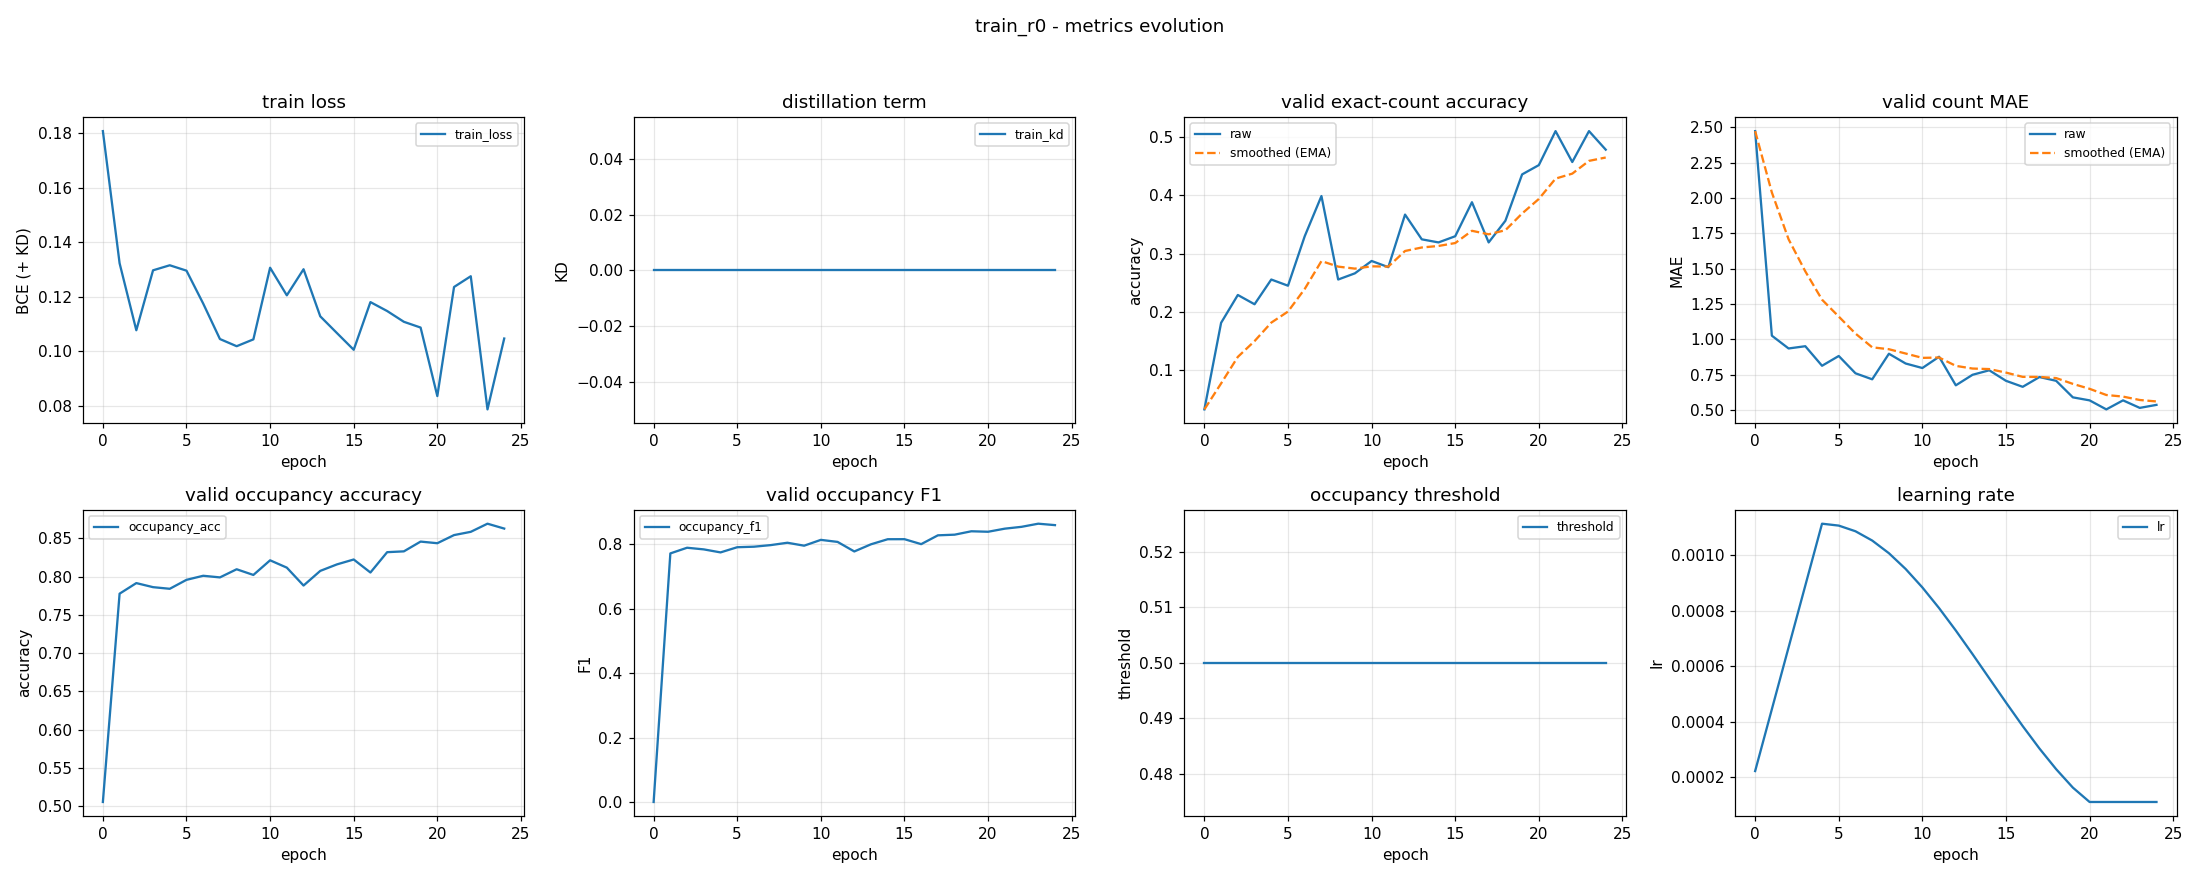

Source data for this figure (header and first rows):
epoch, train_loss, train_kd, valid_accuracy, valid_accuracy_smoothed, valid_mae, valid_mae_smoothed, valid_occupancy_accuracy, valid_occupancy_f1, valid_occupancy_threshold, learning_rate
0, 0.1808, 0.0, 0.03191, 0.03191, 2.473, 2.473, 0.5053, 0.0, 0.5, 0.0002228
1, 0.1322, 0.0, 0.1809, 0.0766, 1.027, 2.039, 0.7777, 0.7721, 0.5, 0.0004456
2, 0.1076, 0.0, 0.2287, 0.1222, 0.9362, 1.708, 0.7915, 0.7897, 0.5, 0.0006684
3, 0.1296, 0.0, 0.2128, 0.1494, 0.9521, 1.482, 0.7862, 0.7846, 0.5, 0.0008912
4, 0.1315, 0.0, 0.2553, 0.1812, 0.8138, 1.281, 0.784, 0.7752, 0.5, 0.001114
5, 0.1295, 0.0, 0.2447, 0.2002, 0.883, 1.162, 0.7957, 0.7913, 0.5, 0.001107
6, 0.1174, 0.0, 0.3298, 0.2391, 0.7606, 1.041, 0.8011, 0.7929, 0.5, 0.001087
7, 0.1044, 0.0, 0.3989, 0.287, 0.7181, 0.9444, 0.7989, 0.7979, 0.5, 0.001053
8, 0.1018, 0.0, 0.2553, 0.2775, 0.8989, 0.9308, 0.8096, 0.8052, 0.5, 0.001008
9, 0.1043, 0.0, 0.266, 0.2741, 0.8298, 0.9005, 0.8021, 0.7961, 0.5, 0.0009508
10, 0.1306, 0.0, 0.2872, 0.278, 0.7979, 0.8697, 0.8213, 0.8142, 0.5, 0.0008844
11, 0.1205, 0.0, 0.2766, 0.2776, 0.8777, 0.8721, 0.8117, 0.8078, 0.5, 0.0008098
12, 0.13, 0.0, 0.367, 0.3044, 0.6755, 0.8131, 0.7883, 0.7781, 0.5, 0.0007291
13, 0.1127, 0.0, 0.3245, 0.3104, 0.75, 0.7942, 0.8074, 0.8004, 0.5, 0.0006441
14, 0.1066, 0.0, 0.3191, 0.313, 0.7819, 0.7905, 0.816, 0.8162, 0.5, 0.000557
15, 0.1005, 0.0, 0.3298, 0.3181, 0.7074, 0.7656, 0.8223, 0.8163, 0.5, 0.0004698
16, 0.118, 0.0, 0.3883, 0.3391, 0.6649, 0.7354, 0.8053, 0.8009, 0.5, 0.0003849
17, 0.1147, 0.0, 0.3191, 0.3331, 0.734, 0.735, 0.8319, 0.8283, 0.5, 0.0003041
18, 0.1107, 0.0, 0.3564, 0.3401, 0.7074, 0.7267, 0.833, 0.8303, 0.5, 0.0002296
19, 0.1086, 0.0, 0.4362, 0.3689, 0.5904, 0.6858, 0.8457, 0.8408, 0.5, 0.0001631
20, 0.08347, 0.0, 0.4521, 0.3939, 0.5691, 0.6508, 0.8436, 0.8393, 0.5, 0.0001114
21, 0.1235, 0.0, 0.5106, 0.4289, 0.5053, 0.6072, 0.8543, 0.849, 0.5, 0.0001114
22, 0.1275, 0.0, 0.4574, 0.4375, 0.5691, 0.5958, 0.8585, 0.8546, 0.5, 0.0001114
23, 0.07858, 0.0, 0.5106, 0.4594, 0.516, 0.5718, 0.8691, 0.8644, 0.5, 0.0001114
24, 0.1046, 0.0, 0.4787, 0.4652, 0.5372, 0.5614, 0.8628, 0.8599, 0.5, 0.0001114
